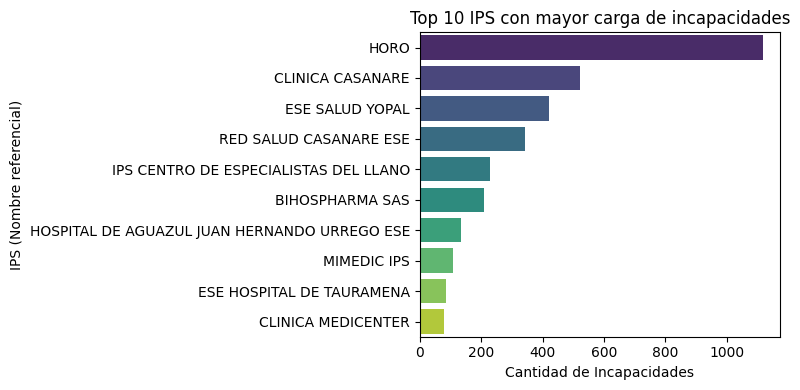

Source data for this figure (header and first rows):
Codico de Habilitacion IPS, IPS, Cantidad_Inc
850010000103, HORO, 1117
850010009801, CLINICA CASANARE, 522
850010014401, ESE SALUD YOPAL, 420
852500042203, RED SALUD CASANARE ESE, 344
854400606801, IPS CENTRO DE ESPECIALISTAS DEL LLANO, 230
901225308001, BIHOSPHARMA SAS, 211
850100019001, HOSPITAL DE AGUAZUL JUAN HERNANDO URREGO…, 133
850100664501, MIMEDIC IPS, 107
854100008001, ESE HOSPITAL DE TAURAMENA, 86
850010416501, CLINICA MEDICENTER, 80
